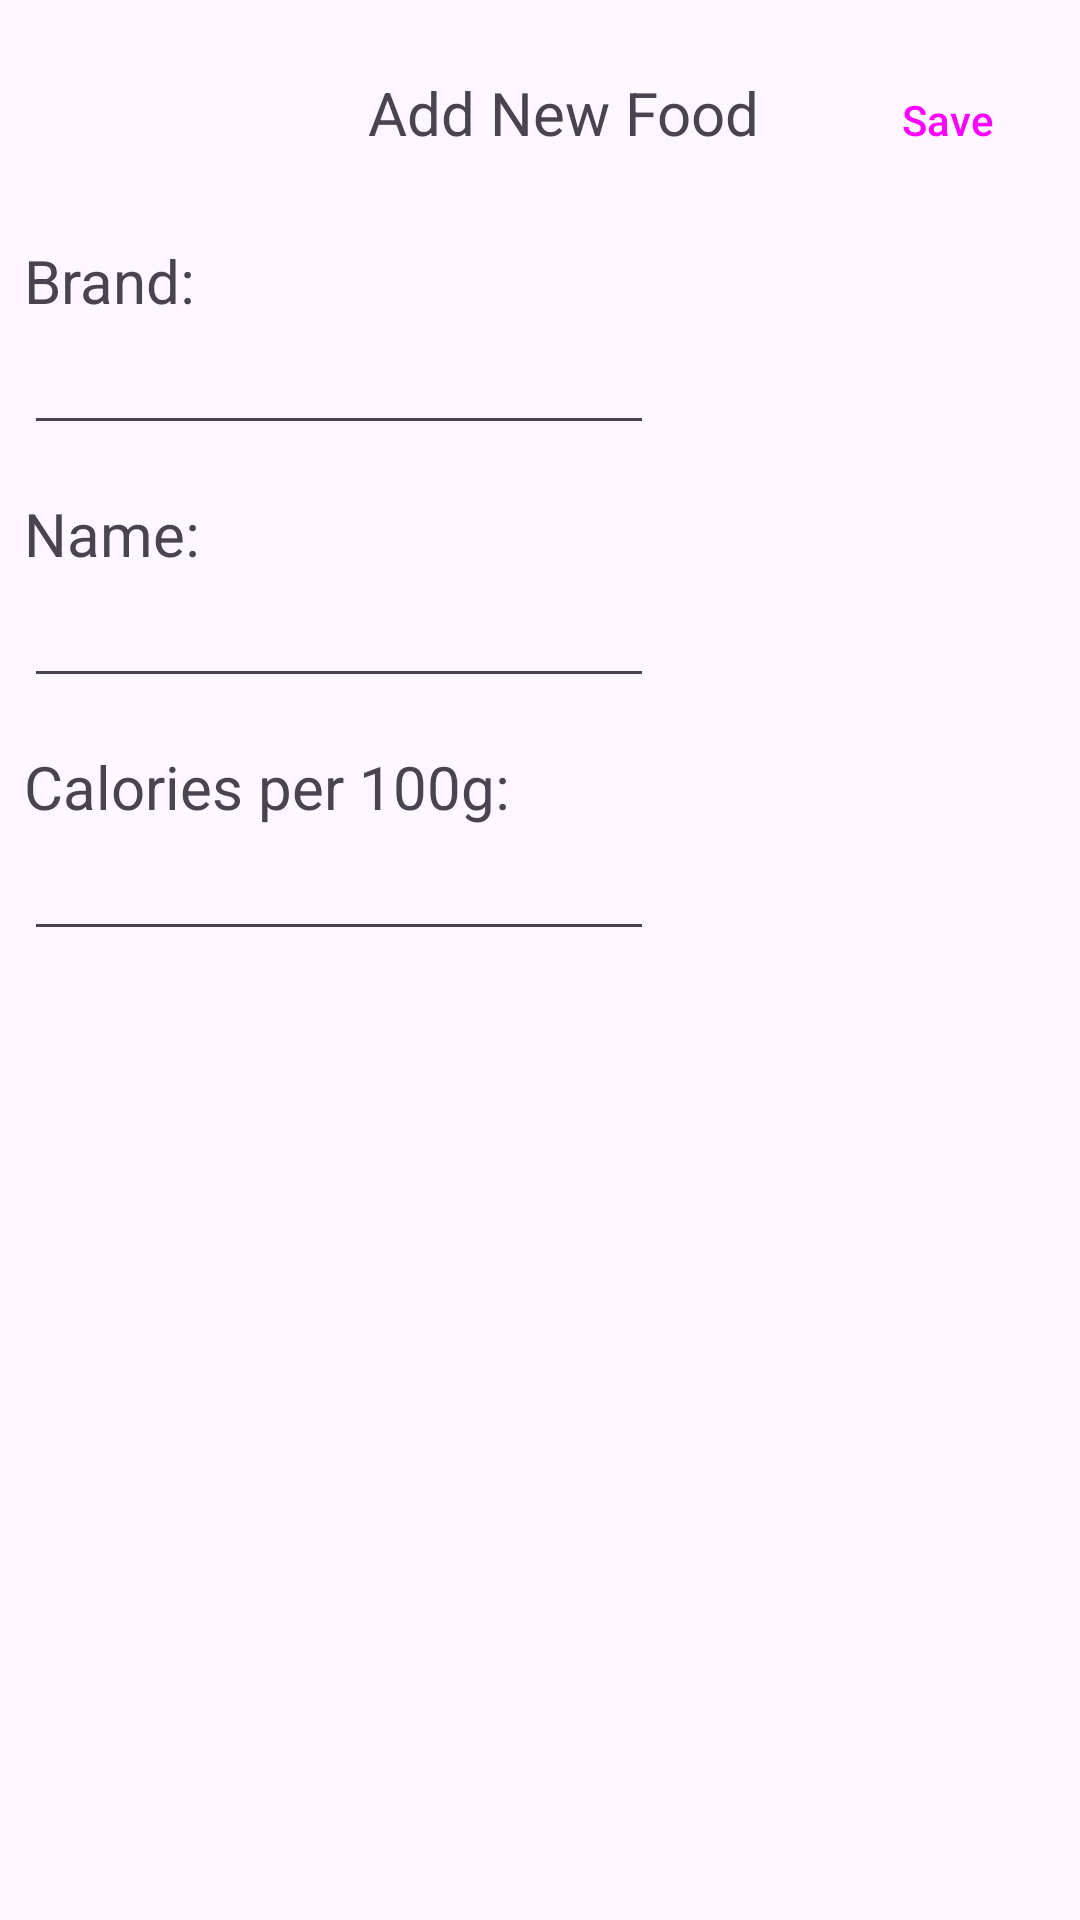

Android layout source for this screen:
<!-- AndroidManifest.xml: application theme Theme.CustomAppProject -->
<!-- res/layout/dialog_add_food.xml -->
<?xml version="1.0" encoding="utf-8"?>
<androidx.constraintlayout.widget.ConstraintLayout xmlns:android="http://schemas.android.com/apk/res/android"
    xmlns:tools="http://schemas.android.com/tools"
    xmlns:app="http://schemas.android.com/apk/res-auto"
    android:layout_width="match_parent"
    android:layout_height="match_parent">

    <Button
        android:id="@+id/closeButton"
        style="?attr/materialIconButtonStyle"
        android:layout_width="wrap_content"
        android:layout_height="wrap_content"


        android:layout_marginStart="16dp"
        android:layout_marginTop="16dp"
        app:icon="@drawable/baseline_close_24"
        app:iconGravity="end"
        app:layout_constraintStart_toStartOf="parent"
        app:layout_constraintTop_toTopOf="parent" />

    <TextView
        android:id="@+id/editCatDetailsTitle"
        android:layout_width="wrap_content"
        android:layout_height="wrap_content"
        android:layout_marginStart="16dp"
        android:layout_marginTop="24dp"
        android:text="Add New Food"
        android:textSize="20sp"
        app:layout_constraintEnd_toEndOf="parent"
        app:layout_constraintStart_toStartOf="parent"
        app:layout_constraintTop_toTopOf="parent" />

    <Button
        android:id="@+id/saveButton"
        style="@style/Widget.Material3.Button.TextButton"
        android:layout_width="wrap_content"
        android:layout_height="wrap_content"
        android:layout_marginTop="16dp"
        android:text="Save"
        app:layout_constraintEnd_toEndOf="parent"
        app:layout_constraintTop_toTopOf="parent" />

    <TextView
        android:id="@+id/brandInputLabel"
        android:layout_width="wrap_content"
        android:layout_height="wrap_content"
        android:layout_marginStart="8dp"
        android:layout_marginTop="16dp"
        android:text="Brand:"
        android:textSize="20sp"
        app:layout_constraintStart_toStartOf="parent"
        app:layout_constraintTop_toBottomOf="@+id/closeButton" />

    <EditText
        android:id="@+id/brandInput"
        android:layout_width="0dp"
        android:layout_height="wrap_content"
        android:layout_marginStart="8dp"
        android:ems="10"
        android:inputType="text"
        app:layout_constraintStart_toStartOf="parent"
        app:layout_constraintTop_toBottomOf="@+id/brandInputLabel" />

    <TextView
        android:id="@+id/nameInputLabel"
        android:layout_width="wrap_content"
        android:layout_height="wrap_content"
        android:layout_marginStart="8dp"
        android:layout_marginTop="16dp"
        android:text="Name:"
        android:textSize="20sp"
        app:layout_constraintStart_toStartOf="parent"
        app:layout_constraintTop_toBottomOf="@+id/brandInput" />

    <EditText
        android:id="@+id/nameInput"
        android:layout_width="wrap_content"
        android:layout_height="wrap_content"
        android:layout_marginStart="8dp"
        android:ems="10"
        android:inputType="text"
        app:layout_constraintStart_toStartOf="parent"
        app:layout_constraintTop_toBottomOf="@+id/nameInputLabel" />

    <TextView
        android:id="@+id/calPer100GInputLabel"
        android:layout_width="wrap_content"
        android:layout_height="wrap_content"
        android:layout_marginStart="8dp"
        android:layout_marginTop="16dp"
        android:text="Calories per 100g:"
        android:textSize="20sp"
        app:layout_constraintStart_toStartOf="parent"
        app:layout_constraintTop_toBottomOf="@+id/nameInput" />

    <EditText
        android:id="@+id/calPer100GInput"
        android:layout_width="wrap_content"
        android:layout_height="wrap_content"
        android:layout_marginStart="8dp"
        android:ems="10"
        android:inputType="numberDecimal"
        app:layout_constraintStart_toStartOf="parent"
        app:layout_constraintTop_toBottomOf="@+id/calPer100GInputLabel" />

</androidx.constraintlayout.widget.ConstraintLayout>
<!-- resources referenced by this layout -->
<resources>
  <style name="Theme.CustomAppProject" parent="Base.Theme.CustomAppProject" />
  <style name="Base.Theme.CustomAppProject" parent="Theme.Material3.DayNight.NoActionBar">
          
          
      </style>
</resources>
